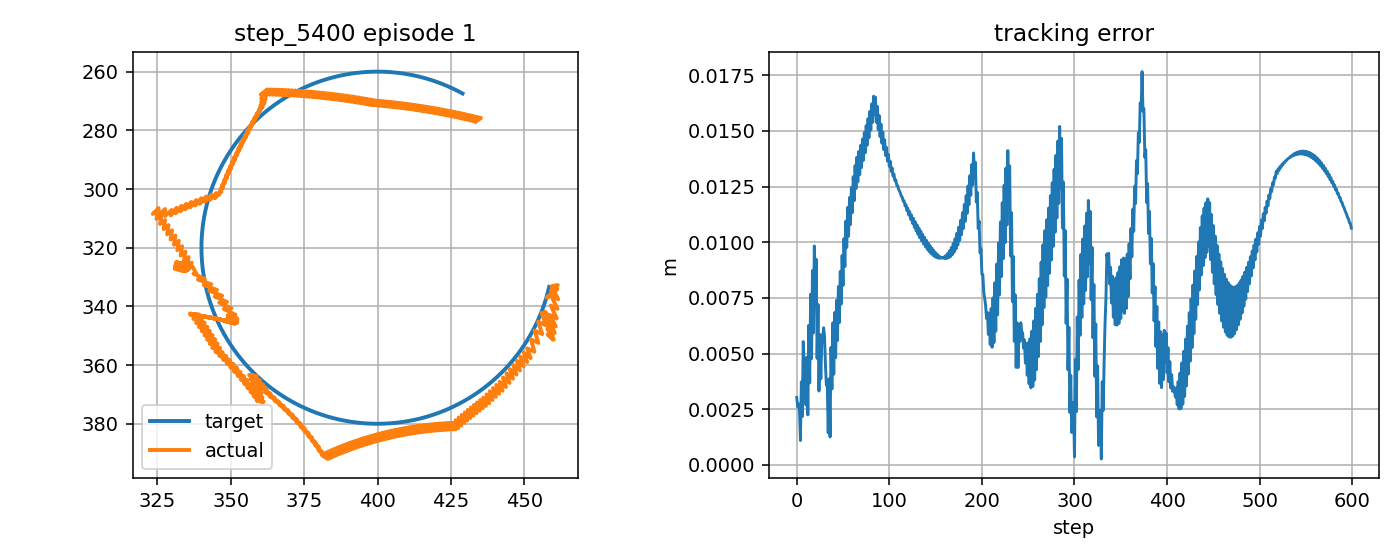

The file beside this chart, header and first rows:
step, t, x_target_px, y_target_px, x_ee_px, y_ee_px, q1, q2, dq1, dq2, tau1, tau2, tau_pd1, tau_pd2, reward, ee_error_px, ee_error_m, q_error_norm, dq_error_norm, action_norm, action_saturation, tau_total_norm, tau_residual_norm, q_abs_max
0, 0.4325, 458.5, 333.4, 458.5, 336.4, -2.041, 2.018, -0.1003, 1.551, -1.16, 1.928, -1.443, 2.864, 0.8162, 3.031, 0.003031, 0.02204, 1.322, 0.1955, 0.0, 2.25, 0.9777, 2.041
1, 0.4492, 458.4, 333.8, 459.1, 336.4, -2.037, 2.017, 0.2462, -0.116, -1.822, -10.81, -0.4213, -10.31, 0.9007, 2.619, 0.002619, 0.01676, 0.4549, 0.2974, 0.0, 10.96, 1.487, 2.037
2, 0.4658, 458.3, 334.3, 457.6, 337, -2.046, 2.025, -0.5702, 0.5104, -3.887, 1.26, -4.077, 3.223, 0.8827, 2.748, 0.002748, 0.02145, 0.5904, 0.3944, 0.0, 4.087, 1.972, 2.046
3, 0.4825, 458.1, 334.8, 460.5, 335.4, -2.028, 2.006, 1.079, -1.156, 4.3, -3.134, 4.386, -1.953, 0.9094, 2.396, 0.002396, 0.01437, 1.788, 0.2369, 0.0, 5.321, 1.185, 2.028
4, 0.4992, 458, 335.3, 458.9, 336, -2.038, 2.014, -0.588, 0.5104, -11.61, 9.325, -12.8, 12.19, 0.9722, 1.1, 0.0011, 0.005857, 0.6044, 0.62, 0.0, 14.89, 3.1, 2.038
5, 0.5158, 457.9, 335.8, 461.2, 334.2, -2.023, 1.995, 0.878, -1.156, 3.812, -1.758, 4.179, -1.31, 0.7963, 3.728, 0.003728, 0.02923, 1.67, 0.1157, 0.0, 4.198, 0.5787, 2.023
6, 0.5325, 457.8, 336.3, 459.1, 334.6, -2.036, 2.004, -0.7887, 0.5104, -10, 10.65, -11.05, 12.83, 0.9372, 2.181, 0.002181, 0.01801, 0.7856, 0.4845, 0.0, 14.61, 2.422, 2.036
7, 0.5492, 457.6, 336.7, 461.4, 332.7, -2.022, 1.984, 0.878, -1.156, 5.304, 0.4402, 6.039, -0.6683, 0.7052, 5.54, 0.00554, 0.04579, 1.671, 0.2661, 0.0, 5.322, 1.33, 2.022
8, 0.5658, 457.5, 337.2, 459.3, 333.1, -2.035, 1.993, -0.7887, 0.5104, -10.17, 12.02, -11.2, 13.47, 0.8362, 4.479, 0.004479, 0.03625, 0.7837, 0.3564, 0.0, 15.74, 1.782, 2.035
9, 0.5825, 457.3, 337.7, 461.6, 337.6, -2.022, 2.019, 0.7991, 1.551, 4.943, 2.103, 5.89, -0.02737, 0.8283, 4.236, 0.004236, 0.02888, 1.577, 0.4663, 0.0, 5.372, 2.332, 2.022
10, 0.5992, 457.2, 338.2, 459.2, 336.4, -2.036, 2.017, -0.8675, -0.1152, -13.33, -7.917, -10.52, -9.127, 0.9131, 2.688, 0.002688, 0.02196, 0.878, 0.6126, 0.0, 15.5, 3.063, 2.036
11, 0.6158, 457, 338.7, 461.3, 340.8, -2.023, 2.043, 0.7991, 1.551, 5.864, 5.519, 6.621, 4.405, 0.7599, 4.842, 0.004842, 0.02732, 1.578, 0.2694, 0.0, 8.053, 1.347, 2.043
12, 0.6325, 456.9, 339.1, 459, 339.7, -2.037, 2.041, -0.8675, -0.1152, -13.51, -9.278, -10.58, -9.702, 0.9528, 2.248, 0.002248, 0.01365, 0.8758, 0.5923, 0.0, 16.39, 2.961, 2.041
13, 0.6492, 456.7, 339.6, 461.1, 344.1, -2.024, 2.066, 0.7991, 1.551, 5.916, 3.711, 6.56, 3.83, 0.6658, 6.272, 0.006272, 0.03461, 1.58, 0.131, 0.0, 6.984, 0.6549, 2.066
14, 0.6658, 456.5, 340.1, 458.8, 343, -2.038, 2.065, -0.8675, -0.1152, -13.68, -10.67, -10.64, -10.28, 0.8941, 3.685, 0.003685, 0.02068, 0.8736, 0.6123, 0.0, 17.34, 3.061, 2.065
15, 0.6825, 456.4, 340.6, 460.7, 346.8, -2.025, 2.086, 0.7991, 1.317, 5.968, 1.926, 6.496, 3.255, 0.6078, 7.667, 0.007667, 0.04379, 1.391, 0.286, 0.0, 6.271, 1.43, 2.086
16, 0.6992, 456.2, 341, 458.6, 345.2, -2.04, 2.081, -0.8675, -0.3497, -13.52, -10.27, -10.71, -8.842, 0.8553, 4.775, 0.004775, 0.02798, 0.9872, 0.6312, 0.0, 16.98, 3.156, 2.081
17, 0.7158, 456, 341.5, 460.4, 349, -2.026, 2.103, 0.7991, 1.317, 6.01, 2.896, 6.428, 4.827, 0.5626, 8.73, 0.00873, 0.05114, 1.393, 0.3951, 0.0, 6.672, 1.975, 2.103
18, 0.7325, 455.8, 342, 458.3, 347.4, -2.041, 2.097, -0.8675, -0.3497, -13.62, -10.99, -10.78, -9.147, 0.8049, 5.928, 0.005928, 0.03592, 0.9851, 0.6766, 0.0, 17.49, 3.383, 2.097
19, 0.7492, 455.7, 342.4, 460.1, 351.2, -2.027, 2.119, 0.7991, 1.317, 5.973, 2.081, 6.356, 4.522, 0.5156, 9.832, 0.009832, 0.05889, 1.395, 0.4942, 0.0, 6.325, 2.471, 2.119
20, 0.7658, 455.5, 342.9, 458, 349.5, -2.042, 2.113, -0.8675, -0.3497, -13.71, -11.69, -10.85, -9.453, 0.7527, 7.114, 0.007114, 0.04416, 0.9828, 0.7261, 0.0, 18.02, 3.63, 2.113
21, 0.7825, 455.3, 343.3, 459.9, 351.4, -2.029, 2.12, 0.7991, 0.4431, 5.93, 1.337, 6.282, 4.216, 0.5736, 9.239, 0.009239, 0.0546, 0.8979, 0.5801, 0.0, 6.079, 2.9, 2.12
22, 0.7992, 455.1, 343.8, 457.9, 347.7, -2.043, 2.1, -0.8675, -1.224, -12.41, -5.344, -10.93, -2.258, 0.8846, 4.782, 0.004782, 0.02752, 1.652, 0.6849, 0.0, 13.51, 3.424, 2.1
23, 0.8158, 454.9, 344.3, 459.8, 349.5, -2.03, 2.107, 0.7991, 0.4431, 5.826, 10.27, 6.205, 11.92, 0.657, 7.207, 0.007207, 0.04097, 0.9003, 0.3387, 0.0, 11.81, 1.693, 2.107
24, 0.8325, 454.7, 344.7, 457.8, 345.8, -2.044, 2.087, -0.8675, -1.224, -12.29, -3.952, -11, -1.544, 0.9367, 3.319, 0.003319, 0.02031, 1.65, 0.5462, 0.0, 12.91, 2.731, 2.087
25, 0.8492, 454.5, 345.2, 459.8, 347.6, -2.031, 2.094, 0.7991, 0.4431, 5.551, 12.23, 6.125, 12.63, 0.7116, 5.863, 0.005863, 0.03502, 0.9028, 0.1402, 0.0, 13.43, 0.7008, 2.094
26, 0.8658, 454.3, 345.6, 457.7, 343.9, -2.045, 2.074, -0.8675, -1.224, -12.24, -2.446, -11.09, -0.8321, 0.8797, 3.864, 0.003864, 0.03025, 1.649, 0.3971, 0.0, 12.48, 1.985, 2.074
27, 0.8825, 454, 346.1, 459.5, 345.6, -2.034, 2.081, 0.6991, 0.4431, 5.287, 14.2, 6.041, 13.34, 0.7455, 5.458, 0.005458, 0.03878, 0.8087, 0.228, 0.0, 15.15, 1.14, 2.081
28, 0.8992, 453.8, 346.5, 457, 341.8, -2.05, 2.061, -0.9675, -1.224, -11.1, -0.8798, -10.11, -0.1213, 0.761, 5.707, 0.005707, 0.04602, 1.697, 0.2485, 0.0, 11.13, 1.243, 2.061
29, 0.9158, 453.6, 347, 458.6, 343.4, -2.039, 2.068, 0.6196, 0.4431, 5.844, 16.49, 7.074, 14.05, 0.7323, 6.159, 0.006159, 0.04925, 0.7351, 0.5459, 0.0, 17.5, 2.73, 2.068
30, 0.9325, 453.4, 347.4, 455.9, 342.2, -2.057, 2.067, -1.047, -0.1032, -9.957, 0.8196, -9.236, 0.5877, 0.7705, 5.798, 0.005798, 0.04594, 1.018, 0.1514, 0.0, 9.991, 0.757, 2.067
31, 0.9492, 453.1, 347.9, 457.4, 346.4, -2.047, 2.093, 0.6196, 1.563, 6.685, 7.889, 7.993, 5.145, 0.8341, 4.504, 0.004504, 0.03425, 1.515, 0.608, 0.0, 10.34, 3.04, 2.093
32, 0.9658, 452.9, 348.3, 454.7, 345.2, -2.064, 2.091, -1.047, -0.1032, -10.69, -8.039, -9.114, -8.976, 0.8699, 3.586, 0.003586, 0.02856, 1.015, 0.3675, 0.0, 13.38, 1.837, 2.091
33, 0.9825, 452.7, 348.7, 456.1, 349.4, -2.054, 2.117, 0.6196, 1.563, 7.065, 6.442, 8.114, 4.544, 0.8534, 3.542, 0.003542, 0.02316, 1.517, 0.4338, 0.0, 9.561, 2.169, 2.117
34, 0.9992, 452.4, 349.2, 453.5, 348.2, -2.071, 2.115, -1.047, -0.1032, -10.41, -9.378, -8.996, -9.579, 0.982, 1.443, 0.001443, 0.01156, 1.012, 0.2853, 0.0, 14.01, 1.427, 2.115
35, 1.016, 452.2, 349.6, 454.8, 352.4, -2.061, 2.141, 0.6196, 1.563, 7.398, 4.851, 8.231, 3.94, 0.794, 3.872, 0.003872, 0.02273, 1.52, 0.2469, 0.0, 8.847, 1.234, 2.141
36, 1.033, 451.9, 350.1, 452.3, 351.3, -2.078, 2.14, -1.047, -0.1032, -10.13, -10.74, -8.882, -10.18, 1, 1.256, 0.001256, 0.00812, 1.009, 0.2726, 0.0, 14.76, 1.363, 2.14
37, 1.049, 451.7, 350.5, 453.5, 355.4, -2.068, 2.166, 0.6196, 1.563, 7.675, 3.229, 8.344, 3.335, 0.7055, 5.282, 0.005282, 0.03339, 1.522, 0.1354, 0.0, 8.327, 0.6768, 2.166
38, 1.066, 451.4, 350.9, 451, 354.3, -2.085, 2.164, -1.047, -0.1032, -9.898, -12.08, -8.772, -10.79, 0.8969, 3.41, 0.00341, 0.02478, 1.007, 0.3423, 0.0, 15.62, 1.712, 2.164
39, 1.083, 451.2, 351.3, 452.2, 357.6, -2.075, 2.184, 0.6196, 1.211, 7.923, 1.64, 8.453, 2.728, 0.68, 6.385, 0.006385, 0.04259, 1.224, 0.242, 0.0, 8.09, 1.21, 2.184
40, 1.099, 450.9, 351.8, 449.8, 355.7, -2.092, 2.177, -1.047, -0.4555, -9.396, -10.49, -8.665, -8.375, 0.8762, 4.077, 0.004077, 0.03057, 1.165, 0.4483, 0.0, 14.09, 2.242, 2.177
41, 1.116, 450.6, 352.2, 451, 359, -2.082, 2.197, 0.6196, 1.211, 8.106, 4.046, 8.559, 5.348, 0.6645, 6.846, 0.006846, 0.04711, 1.227, 0.2758, 0.0, 9.06, 1.379, 2.197
42, 1.133, 450.4, 352.6, 448.6, 357.1, -2.1, 2.189, -1.047, -0.4555, -9.173, -10.82, -8.562, -8.573, 0.84, 4.813, 0.004813, 0.03669, 1.162, 0.4658, 0.0, 14.19, 2.329, 2.189
43, 1.149, 450.1, 353, 449.8, 360.4, -2.089, 2.209, 0.6196, 1.211, 8.275, 3.664, 8.661, 5.149, 0.6448, 7.395, 0.007395, 0.05214, 1.229, 0.3069, 0.0, 9.05, 1.534, 2.209
44, 1.166, 449.8, 353.4, 447.5, 358.5, -2.107, 2.202, -1.047, -0.4555, -8.951, -11.16, -8.462, -8.774, 0.8028, 5.591, 0.005591, 0.04299, 1.159, 0.4869, 0.0, 14.31, 2.434, 2.202
45, 1.183, 449.5, 353.9, 448.6, 361.8, -2.096, 2.222, 0.6196, 1.211, 8.439, 3.278, 8.759, 4.947, 0.6214, 8.015, 0.008015, 0.05755, 1.232, 0.34, 0.0, 9.054, 1.7, 2.222
46, 1.199, 449.3, 354.3, 446.3, 359.9, -2.114, 2.214, -1.047, -0.4555, -8.736, -11.5, -8.366, -8.977, 0.7651, 6.396, 0.006396, 0.04938, 1.156, 0.5109, 0.0, 14.45, 2.555, 2.214
47, 1.216, 449, 354.7, 447.4, 363.2, -2.104, 2.234, 0.6196, 1.211, 8.603, 2.871, 8.854, 4.744, 0.595, 8.69, 0.00869, 0.06323, 1.235, 0.3779, 0.0, 9.069, 1.89, 2.234
48, 1.233, 448.7, 355.1, 445.1, 361.4, -2.121, 2.227, -1.047, -0.4555, -8.528, -11.85, -8.274, -9.182, 0.7272, 7.22, 0.00722, 0.05585, 1.153, 0.5366, 0.0, 14.6, 2.683, 2.227
49, 1.249, 448.4, 355.5, 446.2, 364.6, -2.111, 2.247, 0.6196, 1.211, 8.763, 2.455, 8.944, 4.538, 0.5659, 9.409, 0.009409, 0.06912, 1.238, 0.418, 0.0, 9.1, 2.09, 2.247
50, 1.266, 448.1, 355.9, 443.9, 362.8, -2.128, 2.239, -1.047, -0.4555, -8.327, -12.2, -8.186, -9.389, 0.689, 8.057, 0.008057, 0.06236, 1.149, 0.5632, 0.0, 14.77, 2.816, 2.239
51, 1.283, 447.8, 356.3, 445, 366.1, -2.118, 2.26, 0.6196, 1.211, 8.918, 2.06, 9.031, 4.329, 0.5349, 10.16, 0.01016, 0.07516, 1.241, 0.4544, 0.0, 9.153, 2.272, 2.26
52, 1.299, 447.5, 356.7, 442.8, 364.2, -2.135, 2.252, -1.047, -0.4555, -8.13, -12.55, -8.102, -9.599, 0.6507, 8.906, 0.008906, 0.06889, 1.146, 0.5909, 0.0, 14.96, 2.955, 2.252
53, 1.316, 447.2, 357.1, 443.8, 367.5, -2.125, 2.272, 0.6196, 1.211, 9.068, 1.668, 9.113, 4.118, 0.5021, 10.95, 0.01095, 0.08133, 1.244, 0.4901, 0.0, 9.221, 2.45, 2.272
54, 1.333, 446.9, 357.5, 441.6, 365.7, -2.142, 2.265, -1.047, -0.4555, -7.921, -12.92, -8.021, -9.811, 0.6121, 9.763, 0.009763, 0.07545, 1.143, 0.6219, 0.0, 15.15, 3.11, 2.265
55, 1.349, 446.5, 357.9, 442.6, 368.7, -2.132, 2.283, 0.6196, 1.126, 9.213, 1.276, 9.191, 3.905, 0.4799, 11.56, 0.01156, 0.08621, 1.179, 0.5257, 0.0, 9.301, 2.629, 2.283
56, 1.366, 446.2, 358.3, 440.5, 366.8, -2.149, 2.274, -1.047, -0.5405, -7.679, -12.57, -7.945, -9.296, 0.5913, 10.27, 0.01027, 0.07947, 1.191, 0.6569, 0.0, 14.73, 3.285, 2.274
57, 1.383, 445.9, 358.6, 441.5, 369.8, -2.139, 2.293, 0.6196, 1.126, 9.341, 1.776, 9.266, 4.469, 0.4621, 12, 0.012, 0.08981, 1.182, 0.5388, 0.0, 9.508, 2.694, 2.293
58, 1.399, 445.6, 359, 439.3, 367.8, -2.157, 2.284, -1.047, -0.5405, -7.484, -12.75, -7.873, -9.414, 0.567, 10.8, 0.0108, 0.08353, 1.187, 0.672, 0.0, 14.79, 3.36, 2.284
59, 1.416, 445.3, 359.4, 440.3, 370.8, -2.146, 2.303, 0.6196, 1.126, 9.454, 1.604, 9.337, 4.35, 0.4431, 12.46, 0.01246, 0.09351, 1.186, 0.5496, 0.0, 9.589, 2.748, 2.303
... 540 more rows
